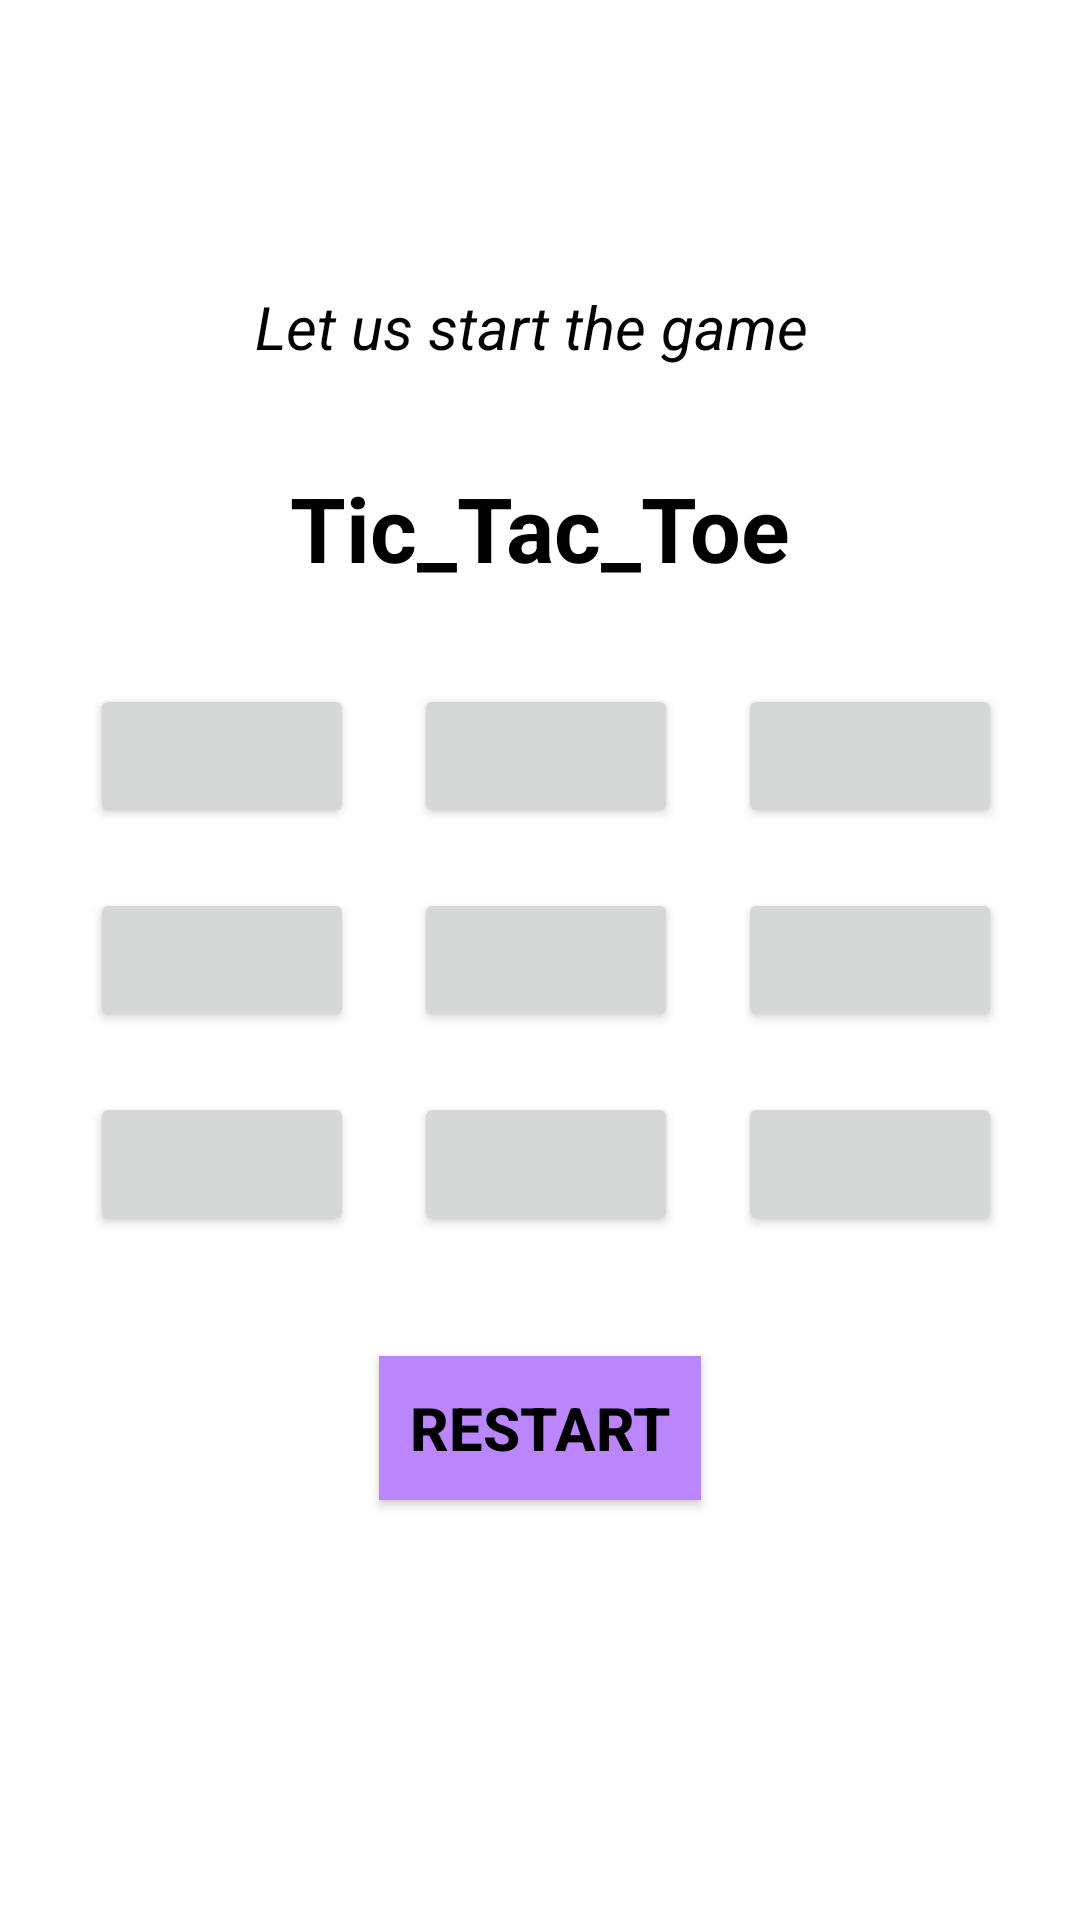

This screen was rendered from an Android layout file. Write that file and the resources it references.
<!-- AndroidManifest.xml: application theme Theme.Tic_tac_toe_game -->
<!-- res/layout/activity_main.xml -->
<?xml version="1.0" encoding="utf-8"?>
<RelativeLayout xmlns:android="http://schemas.android.com/apk/res/android"
    xmlns:app="http://schemas.android.com/apk/res-auto"
    xmlns:tools="http://schemas.android.com/tools"
    android:layout_width="match_parent"
    android:layout_height="match_parent"
    tools:context=".MainActivity"
    android:padding="20dp">

    <TextView
        android:layout_width="wrap_content"
        android:layout_height="wrap_content"
        android:layout_above="@+id/gridlayout"
        android:layout_centerHorizontal="true"
        android:layout_marginBottom="22dp"
        android:text="Tic_Tac_Toe"
        android:textSize="30sp"
        android:textColor="@color/black"
        android:textStyle="bold" />

    <GridLayout
       android:layout_width="wrap_content"
       android:layout_height="wrap_content"
       android:id="@+id/gridlayout"
       android:columnCount="3"
       android:layout_centerInParent="true"
       >

       <Button
           android:id="@+id/btn1"
           android:layout_width="wrap_content"
           android:layout_height="wrap_content"
           android:layout_margin="10dp"
          android:onClick="btnclick"
           android:textStyle="bold"
           android:textSize="20sp"
           />
       <Button
           android:id="@+id/btn2"
           android:onClick="btnclick"
           android:textStyle="bold"
           android:textSize="20sp"
           android:layout_width="wrap_content"
           android:layout_height="wrap_content"
           android:layout_margin="10dp"/>
       <Button
           android:id="@+id/btn3"
           android:onClick="btnclick"
           android:textStyle="bold"
           android:textSize="20sp"
           android:layout_width="wrap_content"
           android:layout_height="wrap_content"
           android:layout_margin="10dp"/>

       <Button
           android:id="@+id/btn4"
           android:onClick="btnclick"
           android:textStyle="bold"
           android:textSize="20sp"
           android:layout_width="wrap_content"
           android:layout_height="wrap_content"
           android:layout_margin="10dp"/>

       <Button
           android:id="@+id/btn5"
           android:onClick="btnclick"
           android:textStyle="bold"
           android:textSize="20sp"
           android:layout_width="wrap_content"
           android:layout_height="wrap_content"
           android:layout_margin="10dp"/>

       <Button
           android:id="@+id/btn6"
           android:onClick="btnclick"
           android:textStyle="bold"
           android:textSize="20sp"
           android:layout_width="wrap_content"
           android:layout_height="wrap_content"
           android:layout_margin="10dp"/>
       <Button
           android:id="@+id/btn7"
           android:onClick="btnclick"
           android:textSize="20sp"
           android:layout_width="wrap_content"
           android:layout_height="wrap_content"
           android:layout_margin="10dp"/>
       <Button
           android:id="@+id/btn8"
           android:onClick="btnclick"
           android:textStyle="bold"
           android:textSize="20sp"
           android:layout_width="wrap_content"
           android:layout_height="wrap_content"
           android:layout_margin="10dp"/>
       <Button
           android:id="@+id/btn9"
           android:onClick="btnclick"
           android:textStyle="bold"
           android:textSize="20sp"
           android:layout_width="wrap_content"
           android:layout_height="wrap_content"
           android:layout_margin="10dp"/>


   </GridLayout>

    <TextView
        android:id="@+id/show_turn_textview"
        android:layout_width="wrap_content"
        android:layout_height="wrap_content"
        android:layout_below="@+id/gridlayout"
        android:layout_marginTop="-335dp"
        android:padding="8dp"
        android:layout_centerHorizontal="true"
        android:text="Let us start the game "
        android:textColor="@color/black"
        android:textSize="20sp"
        android:textStyle="italic" />
    <androidx.appcompat.widget.AppCompatButton
        android:id="@+id/restart_btn"
        android:onClick="reset_game"
        android:layout_width="wrap_content"
        android:layout_height="wrap_content"
        android:textStyle="bold"
        android:textSize="20sp"
        android:padding="10dp"
        android:layout_below="@+id/gridlayout"
        android:layout_marginTop="30dp"
        android:layout_centerHorizontal="true"
        android:textColor="@color/black"
        android:background="@color/purple_200"
        android:text="restart"/>


</RelativeLayout>
<!-- resources referenced by this layout -->
<resources>
  <style name="Theme.Tic_tac_toe_game" parent="Theme.MaterialComponents.DayNight.NoActionBar">
          
          <item name="colorPrimary">@color/purple_500</item>
          <item name="colorPrimaryVariant">@color/purple_700</item>
          <item name="colorOnPrimary">@color/white</item>
          
          <item name="colorSecondary">@color/teal_200</item>
          <item name="colorSecondaryVariant">@color/teal_700</item>
          <item name="colorOnSecondary">@color/black</item>
          
          <item name="android:statusBarColor">?attr/colorPrimaryVariant</item>
          
      </style>
  <!-- not gathered from this repository: default colours our renderer supplied (Android Studio template values) -->
  <color name="purple_200">#FFBB86FC</color>
  <color name="purple_500">#FF6200EE</color>
  <color name="purple_700">#FF3700B3</color>
  <color name="teal_200">#FF03DAC5</color>
  <color name="teal_700">#FF018786</color>
  <color name="black">#FF000000</color>
  <color name="white">#FFFFFFFF</color>
</resources>
